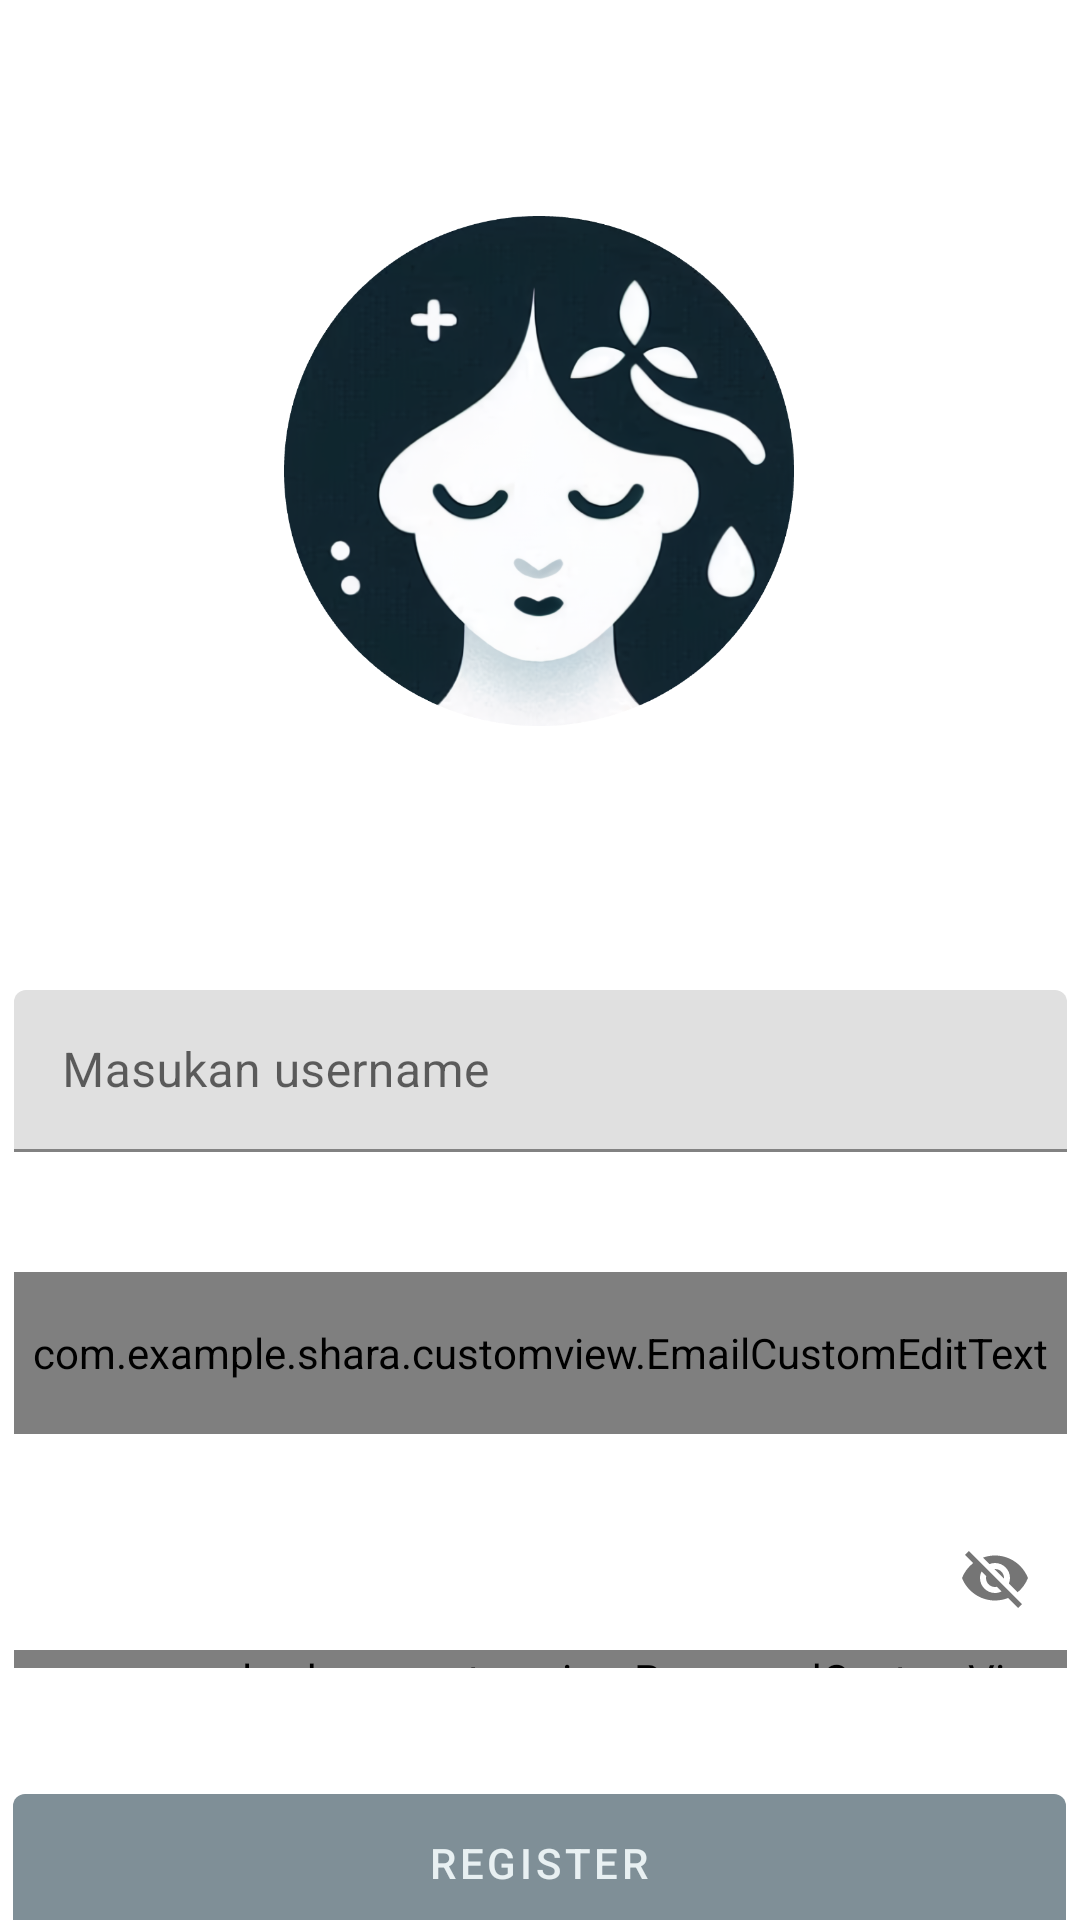

Layout XML and referenced resources for this Android screen:
<!-- AndroidManifest.xml: application theme Theme.SHARA -->
<!-- res/layout/activity_register.xml -->
<?xml version="1.0" encoding="utf-8"?>
<androidx.constraintlayout.widget.ConstraintLayout xmlns:android="http://schemas.android.com/apk/res/android"
    xmlns:app="http://schemas.android.com/apk/res-auto"
    xmlns:tools="http://schemas.android.com/tools"
    android:id="@+id/main"
    android:layout_width="match_parent"
    android:layout_height="match_parent"
    tools:context=".ui.auth.register.RegisterActivity">

    <ImageView
        android:id="@+id/imageView"
        android:layout_width="200dp"
        android:layout_height="170dp"
        android:layout_marginTop="72dp"
        android:contentDescription="@string/welcome"
        app:layout_constraintEnd_toEndOf="parent"
        app:layout_constraintHorizontal_bias="0.497"
        app:layout_constraintStart_toStartOf="parent"
        app:layout_constraintTop_toTopOf="parent"
        app:srcCompat="@drawable/ic_logo_white" />

    <com.google.android.material.textfield.TextInputLayout
        android:id="@+id/textInputLayout_username"
        android:layout_width="351dp"
        android:layout_height="54dp"
        android:layout_marginTop="88dp"

        app:layout_constraintEnd_toEndOf="parent"
        app:layout_constraintStart_toStartOf="parent"
        app:layout_constraintTop_toBottomOf="@+id/imageView">

       <com.google.android.material.textfield.TextInputEditText
           android:id="@+id/ed_register_name"
           android:layout_width="match_parent"
           android:layout_height="wrap_content"
           android:hint="@string/ed_username"/>
    </com.google.android.material.textfield.TextInputLayout>

    <com.google.android.material.textfield.TextInputLayout
        android:id="@+id/textInputLayoutEmail"
        android:layout_width="351dp"
        android:layout_height="54dp"
        android:layout_marginTop="40dp"
        app:layout_constraintEnd_toEndOf="parent"
        app:layout_constraintStart_toStartOf="parent"
        app:layout_constraintTop_toBottomOf="@+id/textInputLayout_username">


    <com.example.shara.customview.EmailCustomEditText
        android:layout_width="match_parent"
        android:layout_height="wrap_content"
        android:autofillHints="emailAddress"
        android:layout_weight="1"
        android:ems="10"
        android:hint="@string/ed_email"
        android:inputType="textEmailAddress"/>

    </com.google.android.material.textfield.TextInputLayout>

    <com.google.android.material.textfield.TextInputLayout
        android:id="@+id/textInputLayoutPassword"
        android:layout_width="351dp"
        android:layout_height="54dp"
        android:layout_marginTop="24dp"
        app:endIconMode="password_toggle"
        app:layout_constraintEnd_toEndOf="parent"
        app:layout_constraintStart_toStartOf="parent"
        app:layout_constraintTop_toBottomOf="@+id/textInputLayoutEmail">
        
        <com.example.shara.customview.PasswordCustomView
            android:id="@+id/ed_register_password"
            android:layout_width="match_parent"
            android:layout_height="match_parent"
            android:layout_weight="1"
            android:autofillHints="password"
            android:hint="@string/ed_password"
            android:ems="10"
            android:inputType="textPassword"
           />

    </com.google.android.material.textfield.TextInputLayout>

    <com.google.android.material.button.MaterialButton
        android:id="@+id/buttonForRegister"
        android:layout_width="351dp"
        android:layout_height="58dp"
        android:layout_marginTop="592dp"
        android:text="@string/register"
        app:layout_constraintEnd_toEndOf="parent"
        app:layout_constraintHorizontal_bias="0.498"
        app:layout_constraintStart_toStartOf="parent"
        app:layout_constraintTop_toTopOf="parent" />

</androidx.constraintlayout.widget.ConstraintLayout>
<!-- resources referenced by this layout -->
<resources>
  <!-- drawable ic_logo_white: png bitmap (drawable, 409771 bytes) -->
  <string name="ed_email">Masukan Email</string>
  <string name="ed_password">Masukan Password</string>
  <string name="ed_username">Masukan username</string>
  <string name="register">Register</string>
  <string name="welcome">welcome</string>
  <style name="Theme.SHARA" parent="Theme.MaterialComponents.DayNight">
          
          <item name="colorPrimary">@color/regent_gray</item>
          <item name="colorPrimaryVariant">@color/heather</item>
          <item name="colorOnPrimary">@color/aqua_haze</item>
          
          <item name="colorSecondary">@color/juniper</item>
          <item name="colorSecondaryVariant">@color/ghost</item>
          <item name="colorOnSecondary">@color/big_stone</item>
          
          <item name="android:statusBarColor">?attr/colorPrimaryVariant</item>
          
      </style>
  <color name="regent_gray">#7f8f97</color>
  <color name="heather">#b6c6cf</color>
  <color name="aqua_haze">#e8f0f2</color>
  <color name="juniper">#648c94</color>
  <color name="ghost">#c4cbd6</color>
  <color name="big_stone">#132630</color>
</resources>
